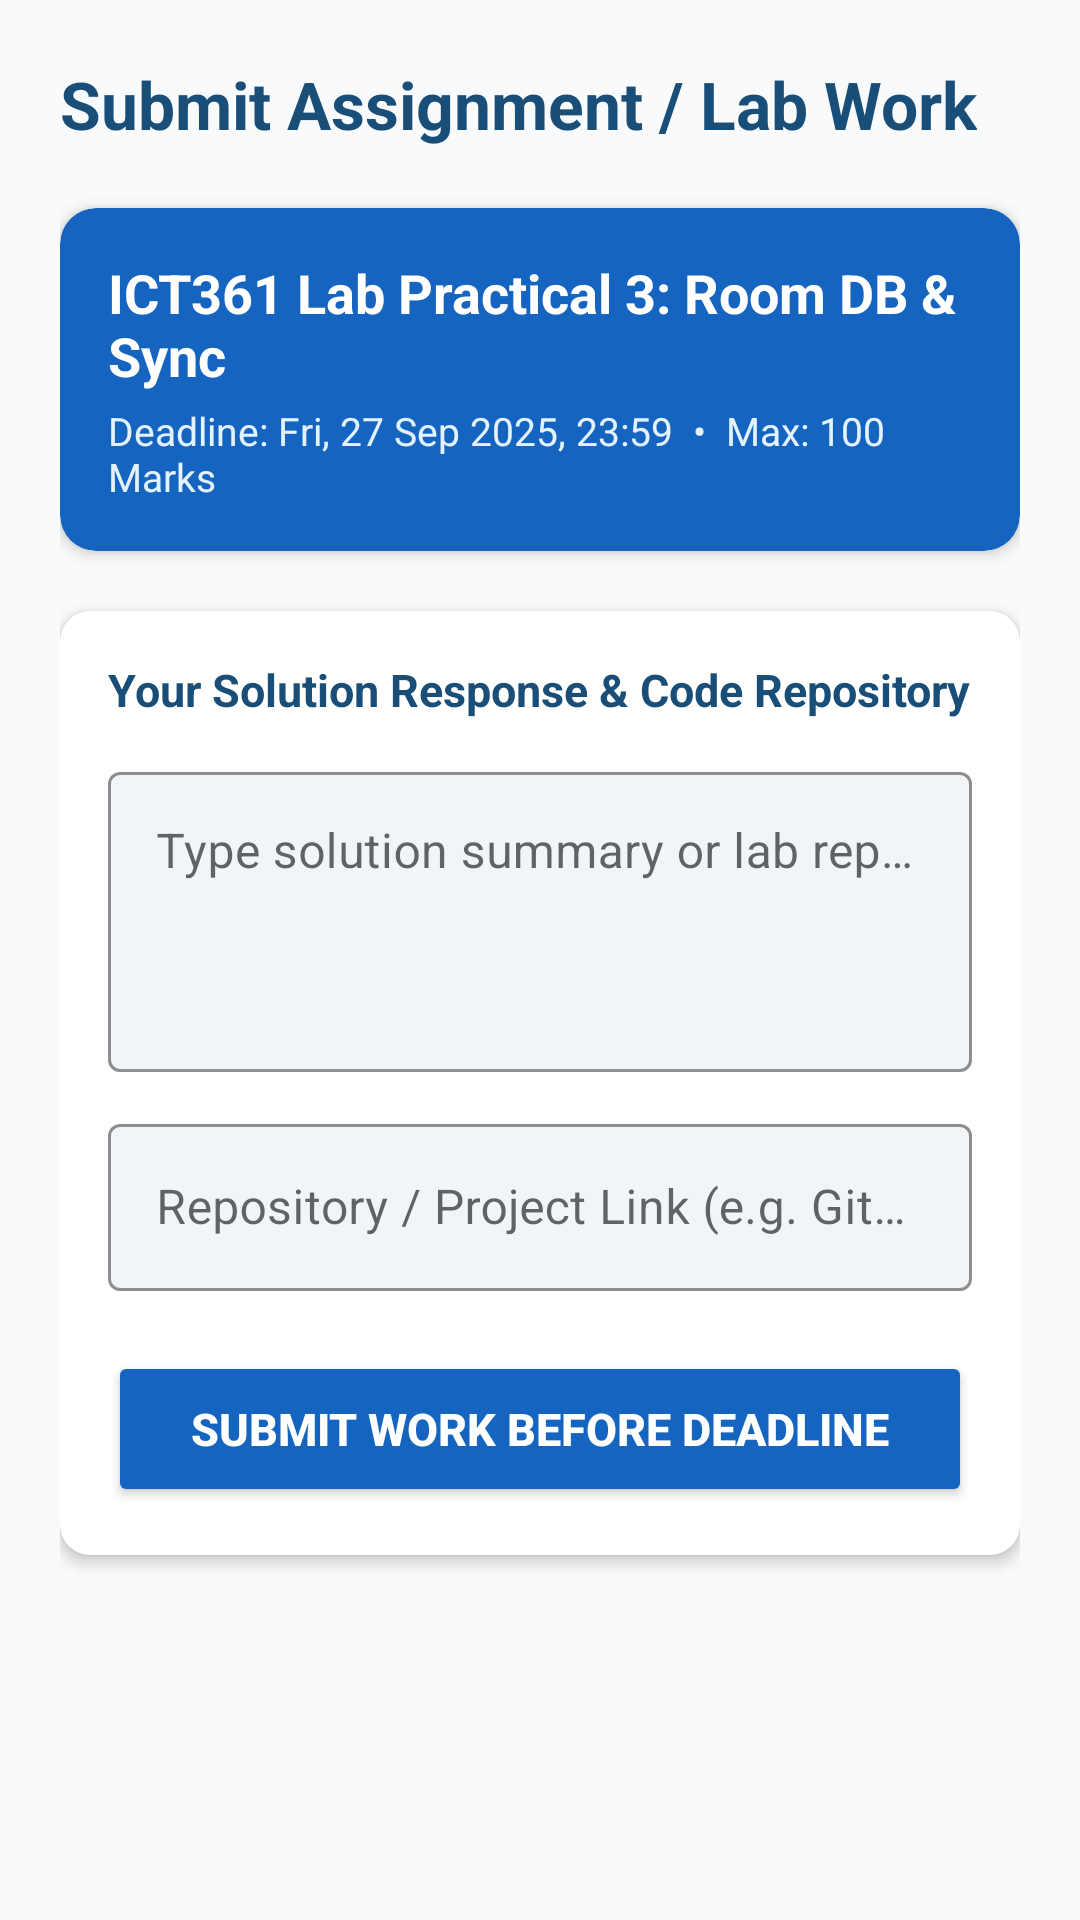

Produce the Android XML layout that renders to this screen, including the resource entries it uses.
<!-- AndroidManifest.xml: application theme Theme.Forgotpassword -->
<!-- res/layout/activity_student_submission.xml -->
<?xml version="1.0" encoding="utf-8"?>
<ScrollView xmlns:android="http://schemas.android.com/apk/res/android"
    xmlns:app="http://schemas.android.com/apk/res-auto"
    android:layout_width="match_parent"
    android:layout_height="match_parent"
    android:fillViewport="true"
    android:background="@color/background_light">

    <LinearLayout
        android:layout_width="match_parent"
        android:layout_height="wrap_content"
        android:orientation="vertical"
        android:padding="20dp">

        <TextView
            android:layout_width="wrap_content"
            android:layout_height="wrap_content"
            android:text="Submit Assignment / Lab Work"
            android:textSize="22sp"
            android:textStyle="bold"
            android:textColor="@color/primary_dark"
            android:layout_marginBottom="20dp" />

        
        <com.google.android.material.card.MaterialCardView
            android:layout_width="match_parent"
            android:layout_height="wrap_content"
            android:layout_marginBottom="20dp"
            app:cardCornerRadius="12dp"
            app:cardElevation="3dp"
            app:cardBackgroundColor="#1565C0">

            <LinearLayout
                android:layout_width="match_parent"
                android:layout_height="wrap_content"
                android:orientation="vertical"
                android:padding="16dp">

                <TextView
                    android:id="@+id/tvSubAssignTitle"
                    android:layout_width="wrap_content"
                    android:layout_height="wrap_content"
                    android:text="ICT361 Lab Practical 3: Room DB &amp; Sync"
                    android:textSize="18sp"
                    android:textStyle="bold"
                    android:textColor="#FFFFFF" />

                <TextView
                    android:id="@+id/tvSubAssignDueDate"
                    android:layout_width="wrap_content"
                    android:layout_height="wrap_content"
                    android:text="Deadline: Fri, 27 Sep 2025, 23:59  •  Max: 100 Marks"
                    android:textSize="13sp"
                    android:textColor="#E3F2FD"
                    android:layout_marginTop="4dp" />

            </LinearLayout>
        </com.google.android.material.card.MaterialCardView>

        
        <com.google.android.material.card.MaterialCardView
            android:layout_width="match_parent"
            android:layout_height="wrap_content"
            android:layout_marginBottom="20dp"
            app:cardCornerRadius="10dp"
            app:cardElevation="3dp"
            app:cardBackgroundColor="#FFFFFF">

            <LinearLayout
                android:layout_width="match_parent"
                android:layout_height="wrap_content"
                android:orientation="vertical"
                android:padding="16dp">

                <TextView
                    android:layout_width="wrap_content"
                    android:layout_height="wrap_content"
                    android:text="Your Solution Response &amp; Code Repository"
                    android:textSize="15sp"
                    android:textStyle="bold"
                    android:textColor="@color/primary_dark"
                    android:layout_marginBottom="12dp" />

                <com.google.android.material.textfield.TextInputLayout
                    android:layout_width="match_parent"
                    android:layout_height="wrap_content"
                    android:layout_marginBottom="12dp"
                    app:boxBackgroundMode="outline"
                    app:boxBackgroundColor="@color/text_field_bg"
                    app:boxStrokeColor="@color/primary"
                    style="@style/Widget.MaterialComponents.TextInputLayout.OutlinedBox">

                    <com.google.android.material.textfield.TextInputEditText
                        android:id="@+id/etSubResponseText"
                        android:layout_width="match_parent"
                        android:layout_height="100dp"
                        android:gravity="top|start"
                        android:hint="Type solution summary or lab report notes..." />
                </com.google.android.material.textfield.TextInputLayout>

                <com.google.android.material.textfield.TextInputLayout
                    android:layout_width="match_parent"
                    android:layout_height="wrap_content"
                    android:layout_marginBottom="20dp"
                    app:boxBackgroundMode="outline"
                    app:boxBackgroundColor="@color/text_field_bg"
                    app:boxStrokeColor="@color/primary"
                    style="@style/Widget.MaterialComponents.TextInputLayout.OutlinedBox">

                    <com.google.android.material.textfield.TextInputEditText
                        android:id="@+id/etSubCodeLink"
                        android:layout_width="match_parent"
                        android:layout_height="wrap_content"
                        android:hint="Repository / Project Link (e.g. GitHub URL)..." />
                </com.google.android.material.textfield.TextInputLayout>

                <Button
                    android:id="@+id/btnSubmitWork"
                    android:layout_width="match_parent"
                    android:layout_height="52dp"
                    android:text="Submit Work Before Deadline"
                    android:textSize="15sp"
                    android:textStyle="bold"
                    android:backgroundTint="#1565C0"
                    android:textColor="#FFFFFF" />

            </LinearLayout>
        </com.google.android.material.card.MaterialCardView>

    </LinearLayout>
</ScrollView>
<!-- resources referenced by this layout -->
<resources>
  <color name="background_light">#F8FAFC</color>
  <color name="primary">#1E6091</color>
  <color name="primary_dark">#184E77</color>
  <color name="text_field_bg">#F1F5F9</color>
  <style name="Theme.Forgotpassword" parent="Theme.MaterialComponents.DayNight.NoActionBar">
          <item name="colorPrimary">#1976D2</item>
          <item name="colorPrimaryVariant">#1565C0</item>
          <item name="colorOnPrimary">#FFFFFF</item>
          <item name="colorSecondary">#1976D2</item>
          <item name="colorSecondaryVariant">#1565C0</item>
          <item name="colorOnSecondary">#FFFFFF</item>
          <item name="android:statusBarColor">#1976D2</item>
      </style>
</resources>
